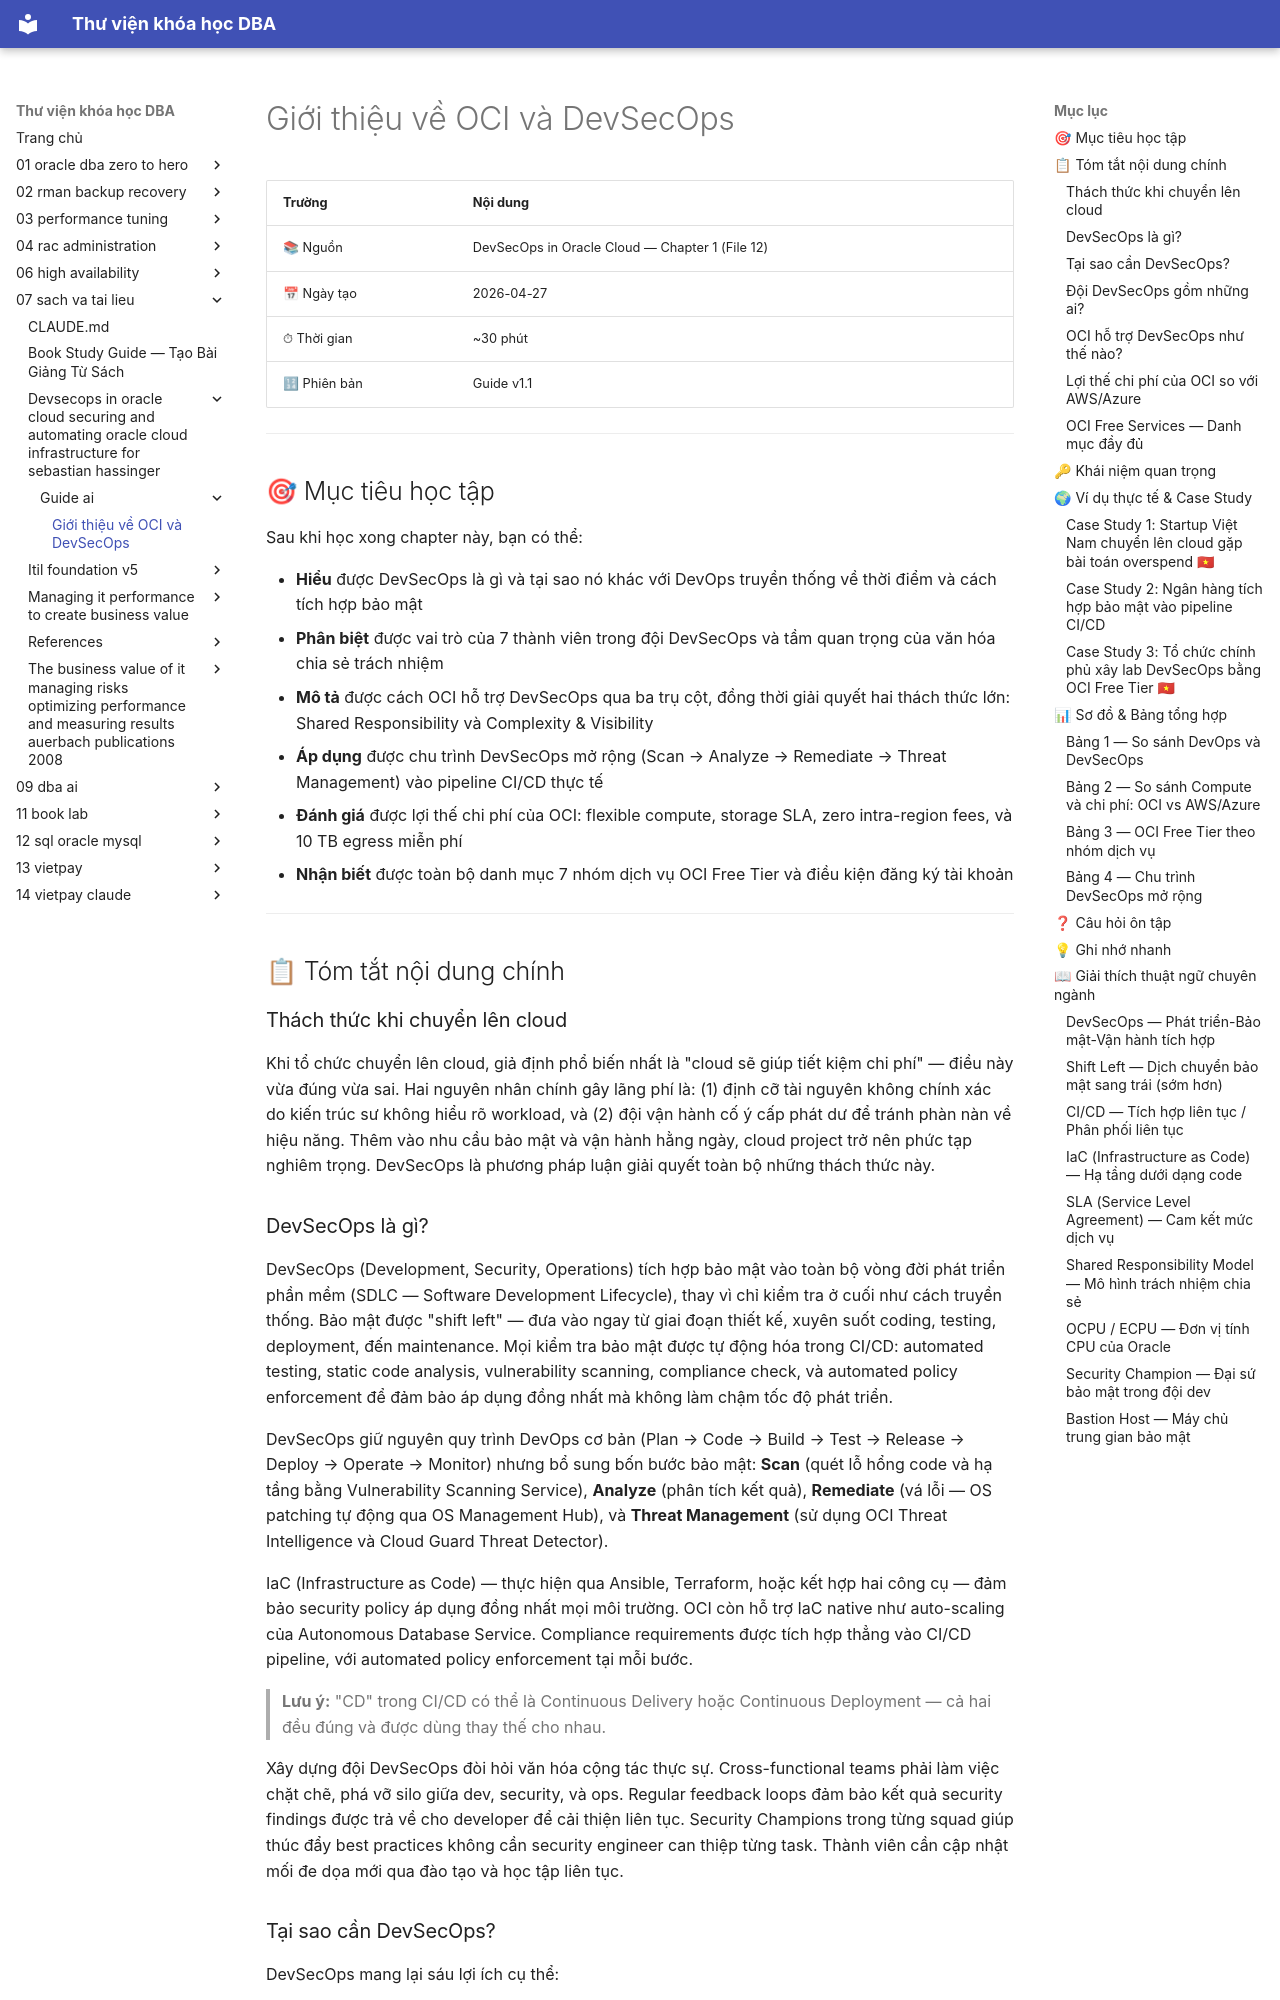

repository: quochuyag/MkDocs_local · page: 07-sach-va-tai-lieu/devsecops-in-oracle-cloud-securing-and-automating-oracle-cloud-infrastructure-for-sebastian-hassinger/guide-ai/012-introduction-to-oci-and-devsecops-guide/index.html · generator: mkdocs

---
title: Giới thiệu về OCI và DevSecOps
course: 07-sach-va-tai-lieu
source: pdf_md/devsecops-in-oracle-cloud-securing-and-automating-oracle-cloud-infrastructure-for-sebastian-hassinger/guide_ai/12_1-introduction-to-oci-and-devsecops_guide.md
---

# Giới thiệu về OCI và DevSecOps

| Trường        | Nội dung                                                        |
|---------------|-----------------------------------------------------------------|
| 📚 Nguồn      | DevSecOps in Oracle Cloud — Chapter 1 (File 12)                 |
| 📅 Ngày tạo   | 2026-04-27                                                      |
| ⏱ Thời gian   | ~30 phút                                                        |
| 🔢 Phiên bản  | Guide v1.1                                                      |

---

## 🎯 Mục tiêu học tập

Sau khi học xong chapter này, bạn có thể:

- **Hiểu** được DevSecOps là gì và tại sao nó khác với DevOps truyền thống về thời điểm và cách tích hợp bảo mật
- **Phân biệt** được vai trò của 7 thành viên trong đội DevSecOps và tầm quan trọng của văn hóa chia sẻ trách nhiệm
- **Mô tả** được cách OCI hỗ trợ DevSecOps qua ba trụ cột, đồng thời giải quyết hai thách thức lớn: Shared Responsibility và Complexity & Visibility
- **Áp dụng** được chu trình DevSecOps mở rộng (Scan → Analyze → Remediate → Threat Management) vào pipeline CI/CD thực tế
- **Đánh giá** được lợi thế chi phí của OCI: flexible compute, storage SLA, zero intra-region fees, và 10 TB egress miễn phí
- **Nhận biết** được toàn bộ danh mục 7 nhóm dịch vụ OCI Free Tier và điều kiện đăng ký tài khoản

---

## 📋 Tóm tắt nội dung chính

### Thách thức khi chuyển lên cloud

Khi tổ chức chuyển lên cloud, giả định phổ biến nhất là "cloud sẽ giúp tiết kiệm chi phí" — điều này vừa đúng vừa sai. Hai nguyên nhân chính gây lãng phí là: (1) định cỡ tài nguyên không chính xác do kiến trúc sư không hiểu rõ workload, và (2) đội vận hành cố ý cấp phát dư để tránh phàn nàn về hiệu năng. Thêm vào nhu cầu bảo mật và vận hành hằng ngày, cloud project trở nên phức tạp nghiêm trọng. DevSecOps là phương pháp luận giải quyết toàn bộ những thách thức này.

### DevSecOps là gì?

DevSecOps (Development, Security, Operations) tích hợp bảo mật vào toàn bộ vòng đời phát triển phần mềm (SDLC — Software Development Lifecycle), thay vì chỉ kiểm tra ở cuối như cách truyền thống. Bảo mật được "shift left" — đưa vào ngay từ giai đoạn thiết kế, xuyên suốt coding, testing, deployment, đến maintenance. Mọi kiểm tra bảo mật được tự động hóa trong CI/CD: automated testing, static code analysis, vulnerability scanning, compliance check, và automated policy enforcement để đảm bảo áp dụng đồng nhất mà không làm chậm tốc độ phát triển.

DevSecOps giữ nguyên quy trình DevOps cơ bản (Plan → Code → Build → Test → Release → Deploy → Operate → Monitor) nhưng bổ sung bốn bước bảo mật: **Scan** (quét lỗ hổng code và hạ tầng bằng Vulnerability Scanning Service), **Analyze** (phân tích kết quả), **Remediate** (vá lỗi — OS patching tự động qua OS Management Hub), và **Threat Management** (sử dụng OCI Threat Intelligence và Cloud Guard Threat Detector).

IaC (Infrastructure as Code) — thực hiện qua Ansible, Terraform, hoặc kết hợp hai công cụ — đảm bảo security policy áp dụng đồng nhất mọi môi trường. OCI còn hỗ trợ IaC native như auto-scaling của Autonomous Database Service. Compliance requirements được tích hợp thẳng vào CI/CD pipeline, với automated policy enforcement tại mỗi bước.

> **Lưu ý:** "CD" trong CI/CD có thể là Continuous Delivery hoặc Continuous Deployment — cả hai đều đúng và được dùng thay thế cho nhau.

Xây dựng đội DevSecOps đòi hỏi văn hóa cộng tác thực sự. Cross-functional teams phải làm việc chặt chẽ, phá vỡ silo giữa dev, security, và ops. Regular feedback loops đảm bảo kết quả security findings được trả về cho developer để cải thiện liên tục. Security Champions trong từng squad giúp thúc đẩy best practices không cần security engineer can thiệp từng task. Thành viên cần cập nhật mối đe dọa mới qua đào tạo và học tập liên tục.
